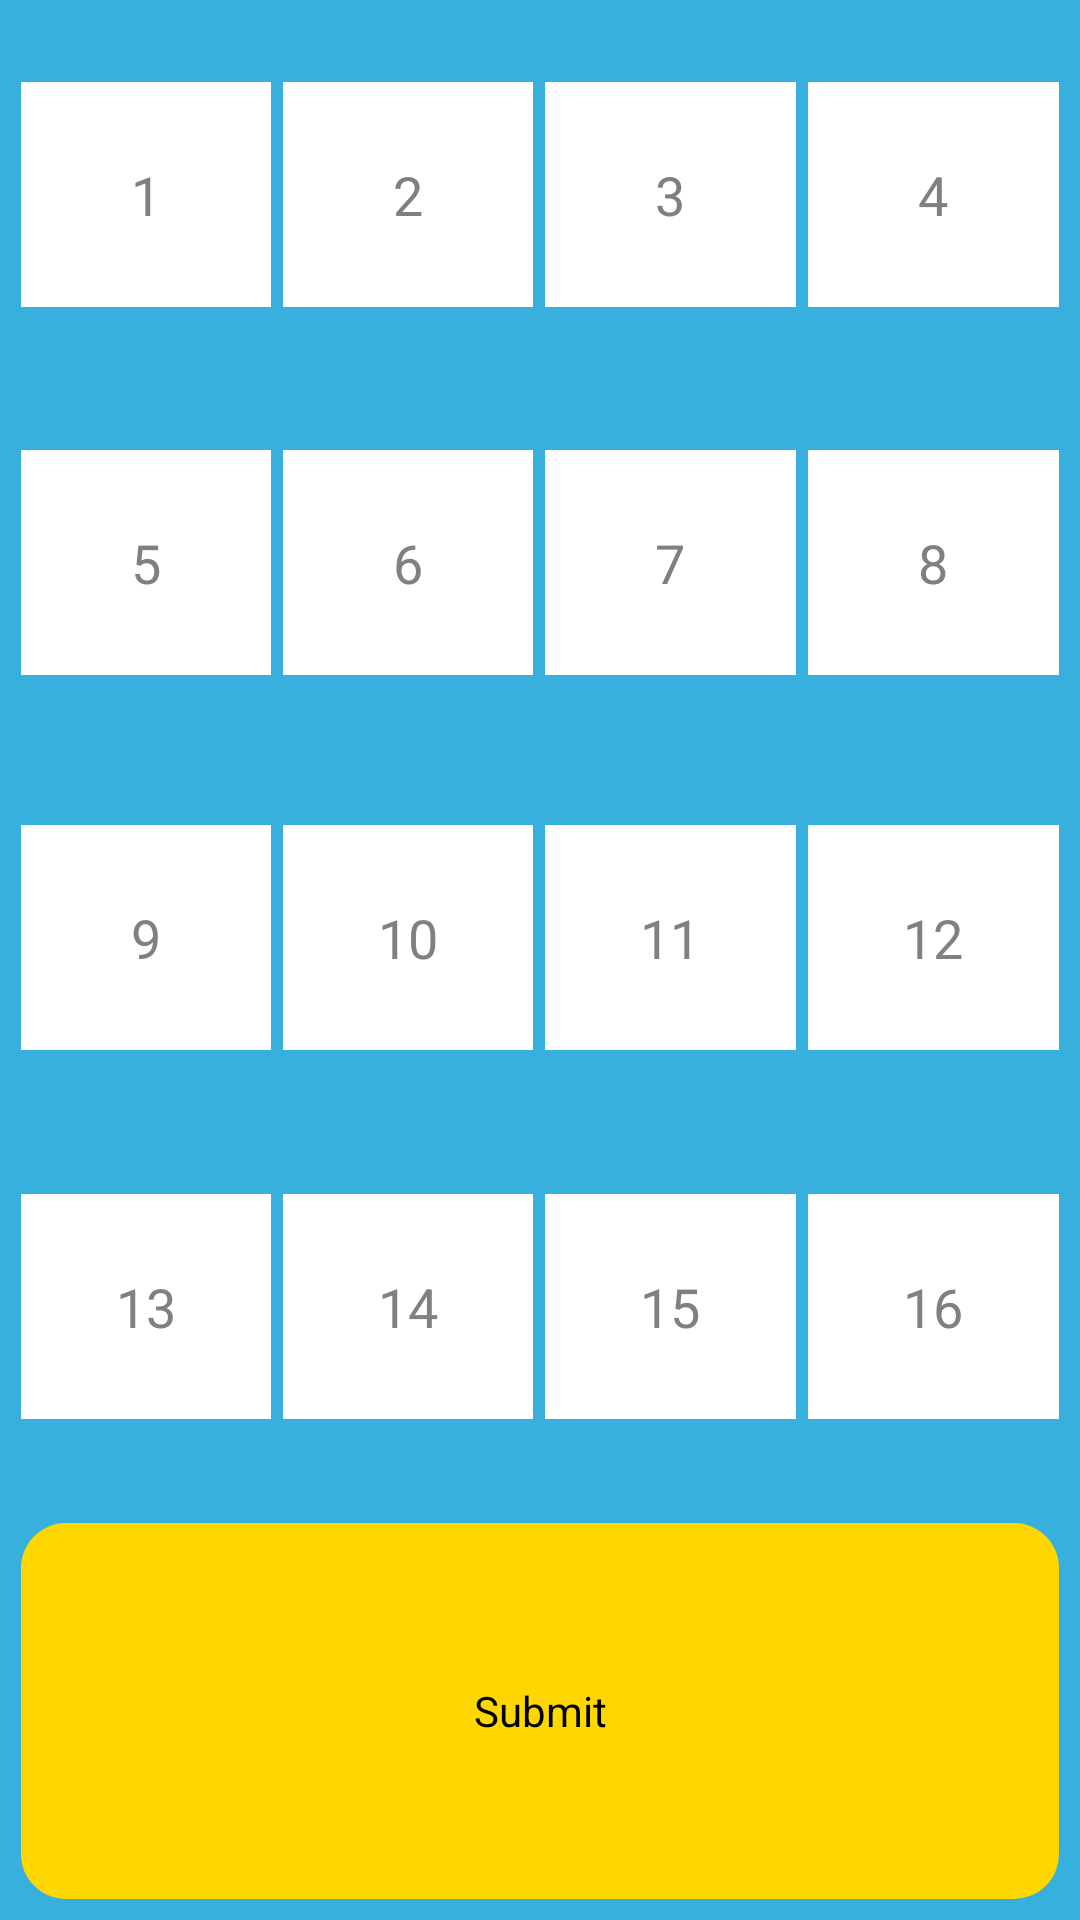

Reconstruct the res/layout file that produces this screen, plus the resources it refers to.
<!-- AndroidManifest.xml: application theme AppTheme -->
<!-- res/layout/activity_board.xml -->
<?xml version="1.0" encoding="utf-8"?>

<LinearLayout xmlns:android="http://schemas.android.com/apk/res/android"
    xmlns:tools="http://schemas.android.com/tools"
    android:layout_width="match_parent"
    android:layout_height="match_parent"
    android:background="@color/SummerSky"
    android:orientation="vertical">
    
	<LinearLayout
	    android:layout_width="match_parent"
	    android:layout_height="0dp"
	    android:layout_weight="1"
	    android:paddingLeft="5dp"
	    android:paddingRight="5dp"
	    android:paddingTop="5dp"
	    android:orientation="horizontal"
	    android:gravity="center"
	    android:id="@+id/topLayout">
	
	    <EditText
	        style="@style/TextFields"
	        android:id="@+id/board00"
	        android:hint="@string/board00"
	        android:imeOptions="actionNext" />
	    <EditText
	        style="@style/TextFields"
	        android:id="@+id/board01"
	        android:hint="@string/board01"
	        android:imeOptions="actionNext" />
	    <EditText
	        style="@style/TextFields"
	        android:id="@+id/board02"
	        android:hint="@string/board02"
	        android:imeOptions="actionNext" />
	    <EditText
	        style="@style/TextFields"
	        android:id="@+id/board03"
	        android:hint="@string/board03"
	        android:imeOptions="actionNext" />
	    
	</LinearLayout>
	
	<LinearLayout
	    android:layout_width="match_parent"
	    android:layout_height="0dp"
	    android:layout_weight="1"
	    android:paddingLeft="5dp"
	    android:paddingRight="5dp"
	    android:orientation="horizontal"
	    android:gravity="center">
	
	   <EditText
	        style="@style/TextFields"
	        android:id="@+id/board10"
	        android:hint="@string/board10"
	        android:imeOptions="actionNext" />
	    <EditText
	        style="@style/TextFields"
	        android:id="@+id/board11"
	        android:hint="@string/board11"
	        android:imeOptions="actionNext" />
	    <EditText
	        style="@style/TextFields"
	        android:id="@+id/board12"
	        android:hint="@string/board12"
	        android:imeOptions="actionNext" />
	    <EditText
	        style="@style/TextFields"
	        android:id="@+id/board13"
	        android:hint="@string/board13"
	        android:imeOptions="actionNext" />
	</LinearLayout>
	
	<LinearLayout
	    android:layout_width="match_parent"
	    android:layout_height="0dp"
	    android:layout_weight="1"
	    android:paddingLeft="5dp"
	    android:paddingRight="5dp"
	    android:orientation="horizontal"
	    android:gravity="center">
	
	    <EditText
	        style="@style/TextFields"
	        android:id="@+id/board20"
	        android:hint="@string/board20"
	        android:imeOptions="actionNext" />
	    <EditText
	        style="@style/TextFields"
	        android:id="@+id/board21"
	        android:hint="@string/board21"
	        android:imeOptions="actionNext" />
	    <EditText
	        style="@style/TextFields"
	        android:id="@+id/board22"
	        android:hint="@string/board22"
	        android:imeOptions="actionNext" />
	    <EditText
	        style="@style/TextFields"
	        android:id="@+id/board23"
	        android:hint="@string/board23"
	        android:imeOptions="actionNext" />
	</LinearLayout>
	
	<LinearLayout
	    android:layout_width="match_parent"
	    android:layout_height="0dp"
	    android:layout_weight="1"
	    android:paddingLeft="5dp"
	    android:paddingRight="5dp"
	    android:paddingBottom="5dp"
	    android:orientation="horizontal"
	    android:gravity="center">
	
	    <EditText
	        style="@style/TextFields"
	        android:id="@+id/board30"
	        android:hint="@string/board30"
	        android:imeOptions="actionNext" />
	    <EditText
	        style="@style/TextFields"
	        android:id="@+id/board31"
	        android:hint="@string/board31"
	        android:imeOptions="actionNext" />
	    <EditText
	        style="@style/TextFields"
	        android:id="@+id/board32"
	        android:hint="@string/board32"
	        android:imeOptions="actionNext" />
	    <EditText
	        style="@style/TextFields"
	        android:id="@+id/board33"
	        android:hint="@string/board33"
	        android:imeOptions="actionDone" />
	</LinearLayout>
	
	<Button
	    android:layout_width="match_parent"
	    android:layout_height="0dp"
	    android:layout_weight="1"
	    android:layout_margin="7dp"
	    android:background="@drawable/button_shape"
	    android:text="@string/button_submit"
	    android:onClick="submit"
	/>
	
</LinearLayout>
<!-- resources referenced by this layout -->
<resources>
  <color name="SummerSky">#38B0DE</color>
  <!-- drawable button_shape (drawable) -->
  <?xml version="1.0" encoding="utf-8"?>
  
  <shape xmlns:android="http://schemas.android.com/apk/res/android"
  android:shape="rectangle" android:padding="10dp">
   <solid android:color="@color/Gold"/>
      <corners
       android:bottomRightRadius="15dp"
       android:bottomLeftRadius="15dp"
    android:topLeftRadius="15dp"
    android:topRightRadius="15dp"/>
  </shape>
  <string name="board00">1</string>
  <string name="board01">2</string>
  <string name="board02">3</string>
  <string name="board03">4</string>
  <string name="board10">5</string>
  <string name="board11">6</string>
  <string name="board12">7</string>
  <string name="board13">8</string>
  <string name="board20">9</string>
  <string name="board21">10</string>
  <string name="board22">11</string>
  <string name="board23">12</string>
  <string name="board30">13</string>
  <string name="board31">14</string>
  <string name="board32">15</string>
  <string name="board33">16</string>
  <string name="button_submit">Submit</string>
  <style name="TextFields">
          <item name="android:layout_width">0dp</item>
          <item name="android:layout_height">75dp</item>
          <item name="android:layout_weight">1</item>
          <item name="android:layout_marginLeft">2dp</item>
          <item name="android:layout_marginRight">2dp</item>
          <item name="android:gravity">center</item>
          <item name="android:singleLine">true</item>
          <item name="android:background">@color/White</item>
          <item name="android:inputType">textVisiblePassword</item>
          <item name="android:digits">qwertyuiopasdfghkjlzxcvbnm</item>
      </style>
  <style name="AppTheme" parent="AppBaseTheme">
          
      </style>
  <color name="Gold">#FFD700</color>
  <color name="White">#FFFFFF</color>
  <style name="AppBaseTheme" parent="android:Theme.Light">
          
      </style>
</resources>
